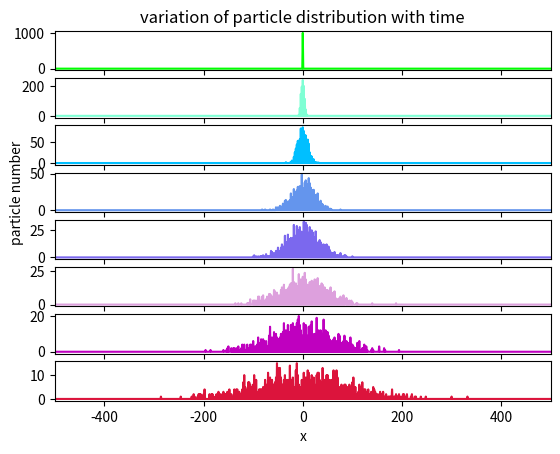

Reproduce this figure in Python.
import random
import matplotlib.pyplot as plt
def randpath(n,tt):
    b=[]
    bb=[]
    bb1=[]
    for i in range(1,2*n):
        b.append(-n+i)
        bb.append(0)
        if i==n:
           bb1.append(n)
        else:
           bb1.append(0)
    for j in range(n):
        x=[]
        x.append(0) 
        for k in range(tt):   
            c=random.random()
            if c<=0.5:
               x.append(x[-1]+1)
            if c>0.5:
               x.append(x[-1]-1)
        ct=b.index(x[-1])
        bb[ct]=bb[ct]+1
    if tt==0:
       return b,bb1
    else:
       return b,bb          
ax1=plt.subplot(811)
ax2=plt.subplot(812)
ax3=plt.subplot(813)
ax4=plt.subplot(814)
ax5=plt.subplot(815)
ax6=plt.subplot(816)
ax7=plt.subplot(817)
ax8=plt.subplot(818)
plt.sca(ax1)
a,b=randpath(1000,0)
plt.plot(a,b,'lime')
plt.xlim(-500,500)
plt.title('variation of particle distribution with time')
plt.sca(ax2)
a,b=randpath(1000,10)
plt.plot(a,b,'aquamarine')
plt.xlim(-500,500)
plt.sca(ax3)
a,b=randpath(1000,100)
plt.plot(a,b,'deepskyblue')
plt.xlim(-500,500)
plt.sca(ax4)
a,b=randpath(1000,500)
plt.plot(a,b,'cornflowerblue')
plt.ylabel('particle number')
plt.xlim(-500,500)
plt.sca(ax5)
a,b=randpath(1000,1000)
plt.plot(a,b,'mediumslateblue')
plt.xlim(-500,500)
plt.sca(ax6)
a,b=randpath(1000,2000)
plt.plot(a,b,'plum')
plt.xlim(-500,500)
plt.sca(ax7)
a,b=randpath(1000,4000)
plt.plot(a,b,'m')
plt.xlim(-500,500)
plt.sca(ax8)
a,b=randpath(1000,8000)
plt.plot(a,b,'crimson')
plt.xlim(-500,500)
plt.xlabel('x')

plt.show()
